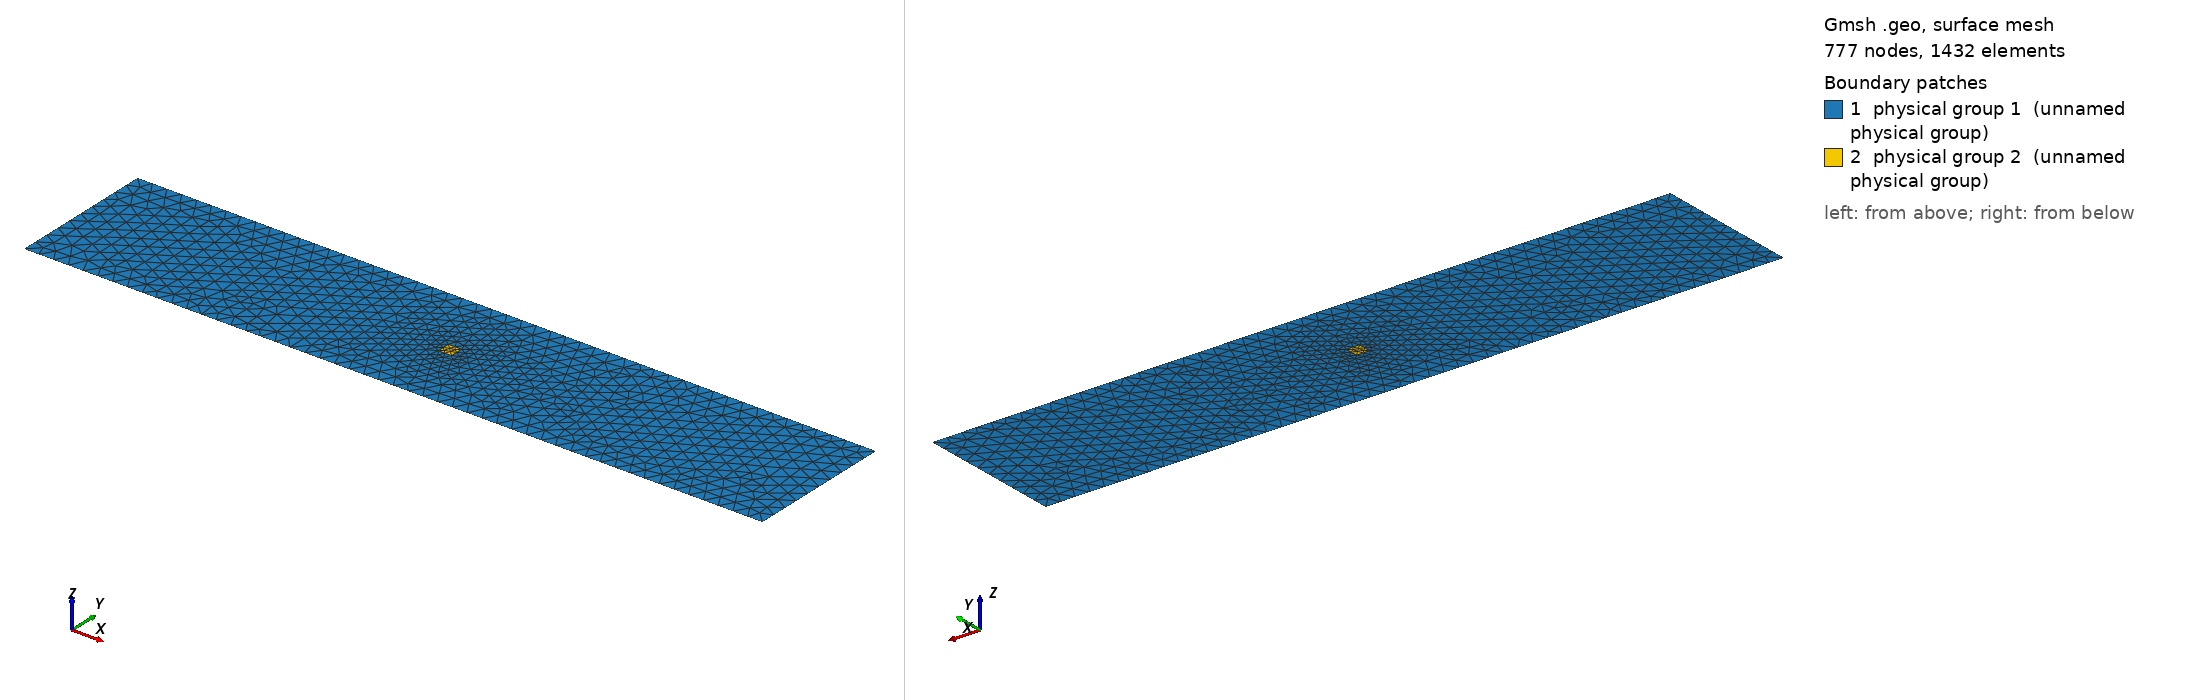

Gmsh geometry script, surface-meshed: 777 nodes, 1432 surface elements. Boundary patches (legend numbers): 1 physical group 1 (unnamed physical group), 2 physical group 2 (unnamed physical group). Left view from above one corner, right view from below the opposite corner. Legend entries are the model's physical surfaces. The drawing asked Gmsh for element sizes between 1% and 20% of the model's largest extent; the script's own settings can give other sizes.

=== coarse_1_turbine.geo (drawn) ===
W=200.;   // width of channel
D=18.;    // turbine diameter
dx1=20.;  // Outer resolution
dx2=4.;   // Inner resolution
L=1e3;    // length of channel
xt=L/2.;  // x location of turbine
yt=W/2;   // y location of turbine
Point(1) = {0., 0., 0., dx1};
Point(2) = {L,  0., 0., dx1};
Point(3) = {L,  W,  0., dx1};
Point(4) = {0., W,  0., dx1};
Point(5) = {xt-D/2, yt-D/2, 0., dx2};
Point(6) = {xt+D/2, yt-D/2, 0., dx2};
Point(7) = {xt+D/2, yt+D/2, 0., dx2};
Point(8) = {xt-D/2, yt+D/2, 0., dx2};
Line(1) = {1, 2};
Line(2) = {2, 3};
Line(3) = {3, 4};
Line(4) = {4, 1};
Line(5) = {5, 6};
Line(6) = {6, 7};
Line(7) = {7, 8};
Line(8) = {8, 5};
Physical Line(1) = {4};   // Left boundary
Physical Line(2) = {2};   // Right boundary
Physical Line(3) = {1,3}; // Sides
// outside loop
Line Loop(1) = {1, 2, 3, 4};
// inside loop
Line Loop(2) = {5, 6, 7, 8};
Plane Surface(1) = {1,2};
Plane Surface(2) = {2};
// id outside turbine
Physical Surface(1) = {1};
// id inside turbine
Physical Surface(2) = {2};
